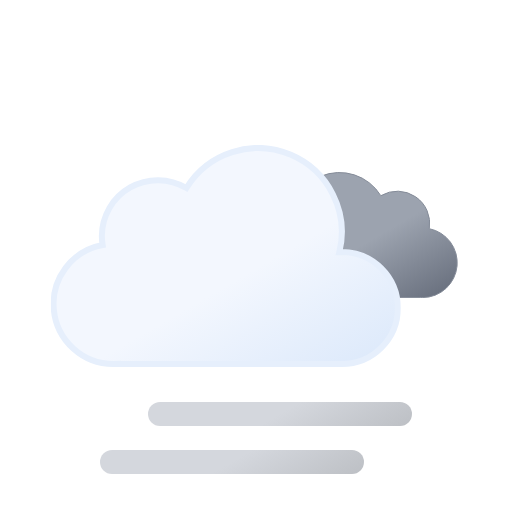
t = 0.00 s
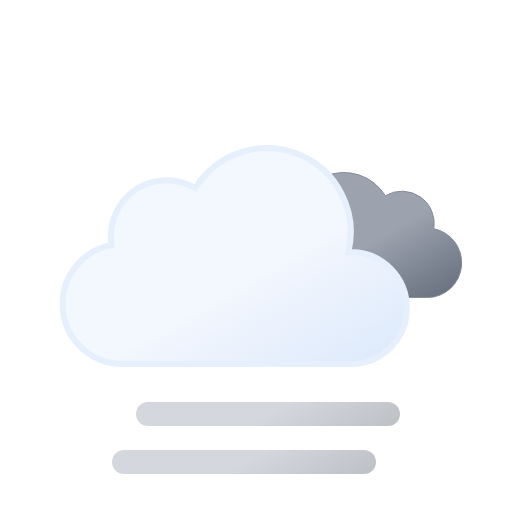
t = 0.75 s
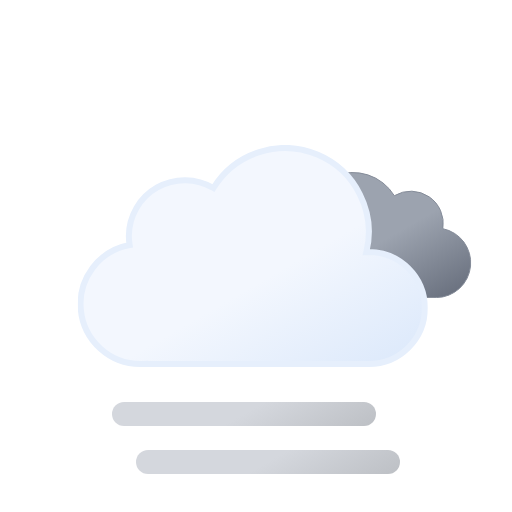
t = 2.25 s
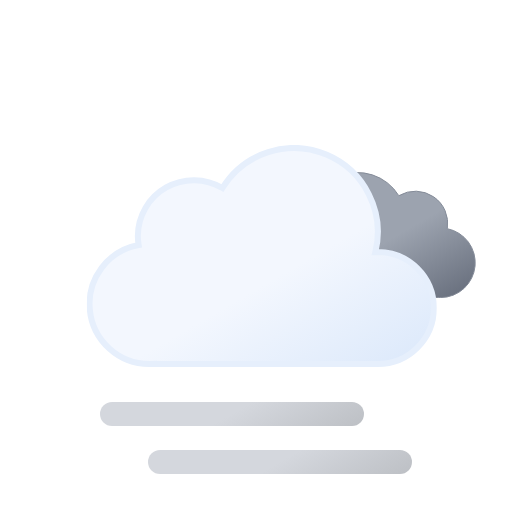
t = 3.00 s
t = 3.75 s: frame unchanged from t = 2.25 s, image omitted
t = 5.25 s: frame unchanged from t = 0.75 s, image omitted

The animated SVG that drew these frames (rendered in a browser with its animation timeline set to each time). Animation: 4 SMIL elements (animateTransform=4); one cycle of 6.00 s, repeats indefinitely.

<svg xmlns:xlink="http://www.w3.org/1999/xlink" viewBox="0 0 512 512" xmlns="http://www.w3.org/2000/svg">
  <defs>
    <linearGradient id="overcast-fog_svg__c" x1="99.5" x2="232.6" y1="30.7" y2="261.4" gradientUnits="userSpaceOnUse">
      <stop offset="0" stop-color="#f3f7fe"/>
      <stop offset=".5" stop-color="#f3f7fe"/>
      <stop offset="1" stop-color="#deeafb"/>
    </linearGradient>
    <linearGradient id="overcast-fog_svg__b" x1="52.7" x2="133.4" y1="9.6" y2="149.3" gradientUnits="userSpaceOnUse">
      <stop offset="0" stop-color="#9ca3af"/>
      <stop offset=".5" stop-color="#9ca3af"/>
      <stop offset="1" stop-color="#6b7280"/>
    </linearGradient>
    <linearGradient id="overcast-fog_svg__a" x1="96" x2="168" y1="-2.4" y2="122.3" gradientUnits="userSpaceOnUse">
      <stop offset="0" stop-color="#d4d7dd"/>
      <stop offset=".5" stop-color="#d4d7dd"/>
      <stop offset="1" stop-color="#bec1c6"/>
    </linearGradient>
    <linearGradient xlink:href="#overcast-fog_svg__a" id="overcast-fog_svg__f" x2="168" y1="-50.4" y2="74.3"/>
    <symbol id="overcast-fog_svg__d" viewBox="0 0 200.3 126.1">
      <path fill="url(#overcast-fog_svg__b)" stroke="#848b98" stroke-miterlimit="10" d="M.5 93.2a32.4 32.4 0 0 0 32.4 32.4h129.8v-.1l2.3.1a34.8 34.8 0 0 0 6.5-68.9 32.4 32.4 0 0 0-48.5-33 48.6 48.6 0 0 0-88.6 37.1h-1.5A32.4 32.4 0 0 0 .5 93.1Z"/>
    </symbol>
    <symbol id="overcast-fog_svg__e" viewBox="0 0 350 222">
      <path fill="url(#overcast-fog_svg__c)" stroke="#e6effc" stroke-miterlimit="10" stroke-width="6" d="m291 107-2.5.1A83.9 83.9 0 0 0 135.6 43 56 56 0 0 0 51 91a56.6 56.6 0 0 0 .8 9A60 60 0 0 0 63 219l4-.2v.2h224a56 56 0 0 0 0-112Z"/>
    </symbol>
    <symbol id="overcast-fog_svg__g" overflow="visible" viewBox="0 0 398 222">
      <use xlink:href="#overcast-fog_svg__d" width="200.3" height="126.1" transform="translate(198 27)">
        <animateTransform additive="sum" attributeName="transform" dur="6s" repeatCount="indefinite" type="translate" values="-9 0; 9 0; -9 0"/>
      </use>
      <use xlink:href="#overcast-fog_svg__e" width="350" height="222">
        <animateTransform additive="sum" attributeName="transform" dur="6s" repeatCount="indefinite" type="translate" values="-18 0; 18 0; -18 0"/>
      </use>
    </symbol>
    <symbol id="overcast-fog_svg__h" overflow="visible" viewBox="0 0 264 72">
      <path fill="none" stroke="url(#overcast-fog_svg__a)" stroke-linecap="round" stroke-miterlimit="10" stroke-width="24" d="M12 60h240">
        <animateTransform additive="sum" attributeName="transform" dur="6s" repeatCount="indefinite" type="translate" values="-24 0; 24 0; -24 0"/>
      </path>
      <path fill="none" stroke="url(#overcast-fog_svg__f)" stroke-linecap="round" stroke-miterlimit="10" stroke-width="24" d="M12 12h240">
        <animateTransform additive="sum" attributeName="transform" dur="6s" repeatCount="indefinite" type="translate" values="24 0; -24 0; 24 0"/>
      </path>
    </symbol>
  </defs>
  <use xlink:href="#overcast-fog_svg__g" width="398" height="222" transform="translate(68.84 145)"/>
  <use xlink:href="#overcast-fog_svg__h" width="264" height="72" transform="translate(124 402)"/>
</svg>
